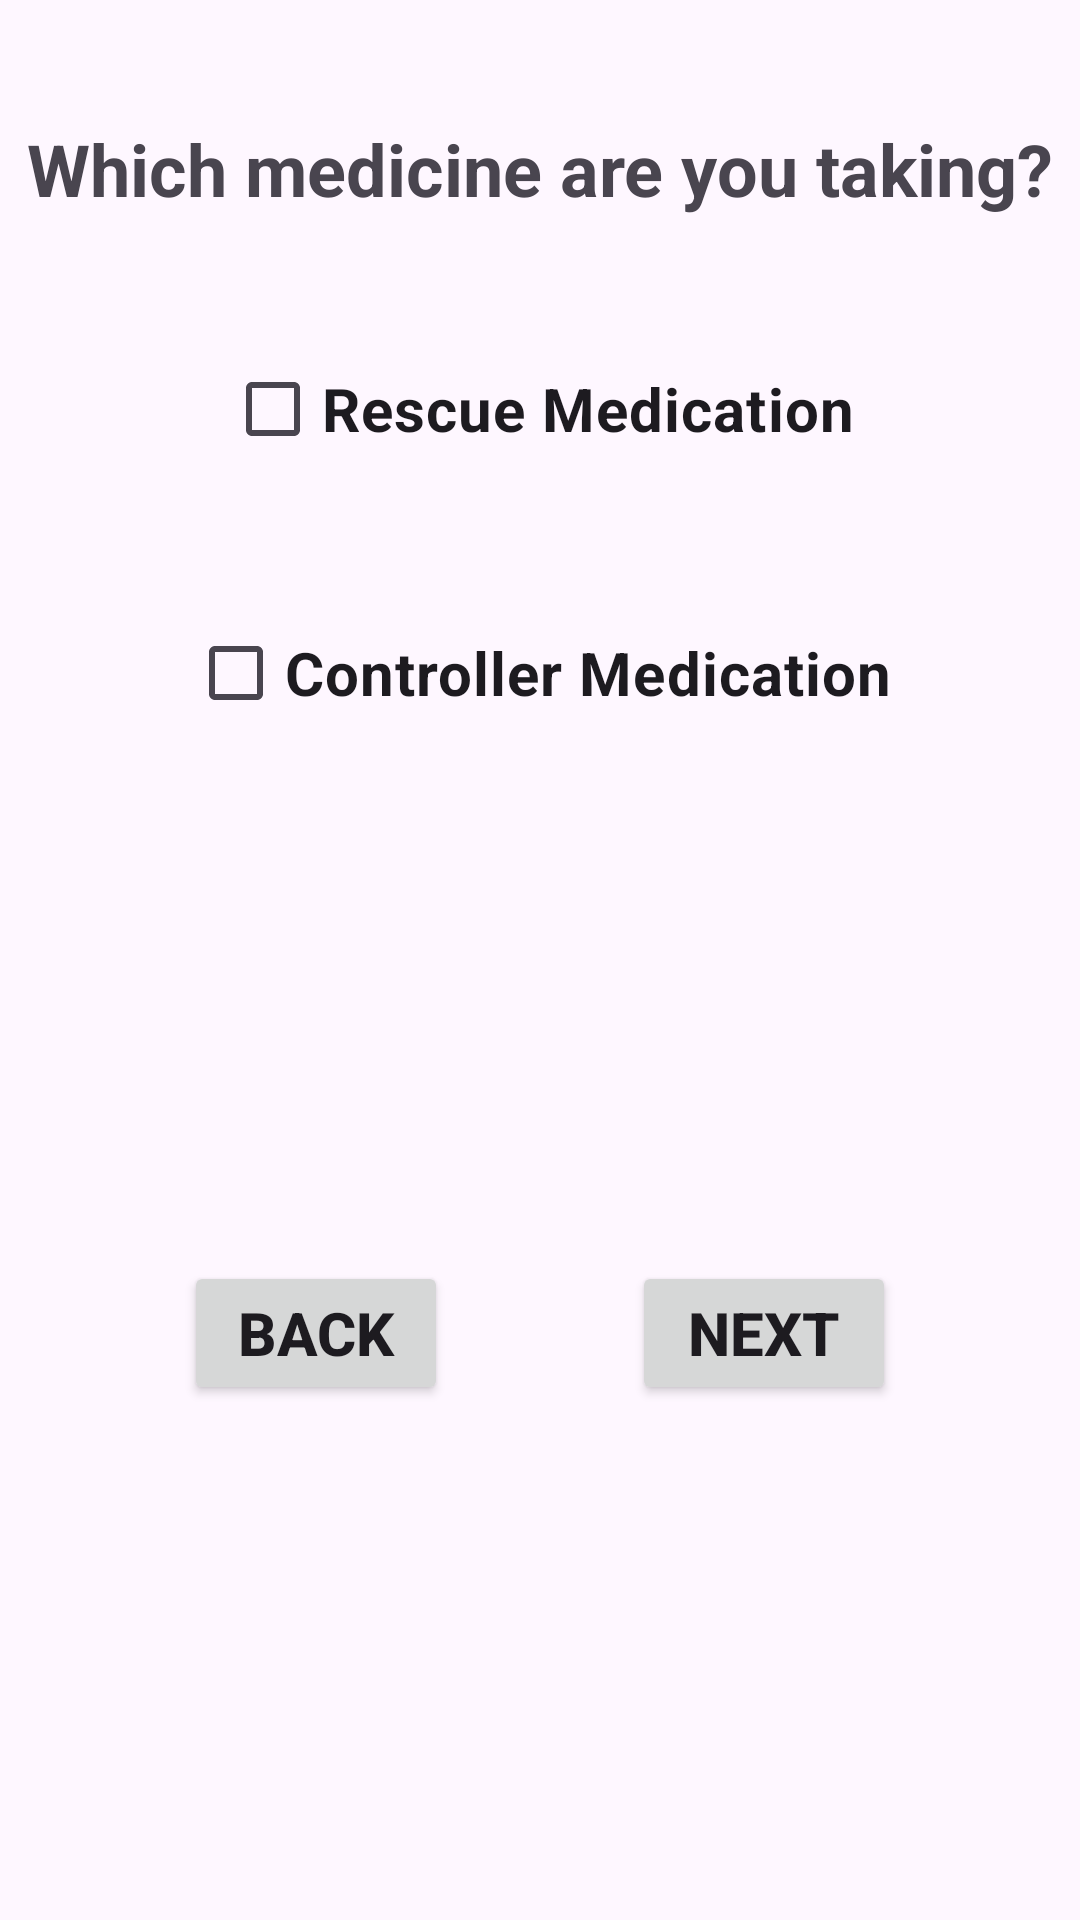

The Android layout XML behind this screen, and the referenced resources:
<!-- AndroidManifest.xml: application theme Theme.SMARTAIR -->
<!-- res/layout/activity_medication_selection.xml -->
<?xml version="1.0" encoding="utf-8"?>
<androidx.constraintlayout.widget.ConstraintLayout xmlns:android="http://schemas.android.com/apk/res/android"
    xmlns:app="http://schemas.android.com/apk/res-auto"
    xmlns:tools="http://schemas.android.com/tools"
    android:id="@+id/main"
    android:layout_width="match_parent"
    android:layout_height="match_parent"
    tools:context=".Medication_Selection">


    <TextView
        android:id="@+id/Child_Medication_Selection1"
        android:layout_width="wrap_content"
        android:layout_height="wrap_content"
        android:layout_marginTop="40sp"
        android:text="@string/which_medicine_are_you_taking"
        android:textSize="24sp"
        android:textStyle="bold"
        app:layout_constraintEnd_toEndOf="parent"
        app:layout_constraintStart_toStartOf="parent"
        app:layout_constraintTop_toTopOf="parent" />


    <CheckBox
        android:id="@+id/Rescue_Medication_CheckBox"
        android:layout_width="wrap_content"
        android:layout_height="wrap_content"
        android:layout_marginTop="40sp"
        android:text="@string/rescue_medication"
        android:textSize="20sp"
        android:textStyle="bold"
        app:layout_constraintEnd_toEndOf="parent"
        app:layout_constraintStart_toStartOf="parent"
        app:layout_constraintTop_toBottomOf="@+id/Child_Medication_Selection1" />


    <CheckBox
        android:id="@+id/Controller_Medication_Checkbox"
        android:layout_width="wrap_content"
        android:layout_height="wrap_content"
        android:layout_marginTop="40sp"
        android:text="@string/controller_medication"
        android:textSize="20sp"
        android:textStyle="bold"
        app:layout_constraintEnd_toEndOf="parent"
        app:layout_constraintStart_toStartOf="parent"
        app:layout_constraintTop_toBottomOf="@+id/Rescue_Medication_CheckBox" />


    <Button
        android:id="@+id/Medication_Selection_Next_Button"
        android:layout_width="wrap_content"
        android:layout_height="wrap_content"
        android:text="@string/next"
        android:textSize="20sp"
        android:textStyle="bold"
        app:layout_constraintBottom_toBottomOf="parent"
        app:layout_constraintEnd_toEndOf="parent"
        app:layout_constraintStart_toEndOf="@id/medication_Selection_Back_Button"
        app:layout_constraintTop_toBottomOf="@+id/Controller_Medication_Checkbox" />

    <Button
        android:id="@+id/medication_Selection_Back_Button"
        android:layout_width="wrap_content"
        android:layout_height="wrap_content"
        android:text="@string/back"
        android:textSize="20sp"
        android:textStyle="bold"
        app:layout_constraintBottom_toBottomOf="parent"
        app:layout_constraintEnd_toStartOf="@+id/Medication_Selection_Next_Button"
        app:layout_constraintStart_toStartOf="parent"
        app:layout_constraintTop_toBottomOf="@+id/Controller_Medication_Checkbox" />


</androidx.constraintlayout.widget.ConstraintLayout>
<!-- resources referenced by this layout -->
<resources>
  <string name="back">Back</string>
  <string name="controller_medication">Controller Medication</string>
  <string name="next">Next</string>
  <string name="rescue_medication">Rescue Medication</string>
  <string name="which_medicine_are_you_taking">Which medicine are you taking?</string>
  <style name="Theme.SMARTAIR" parent="Base.Theme.MyApplication" />
  <style name="Base.Theme.MyApplication" parent="Theme.Material3.DayNight.NoActionBar">
          
          
      </style>
</resources>
